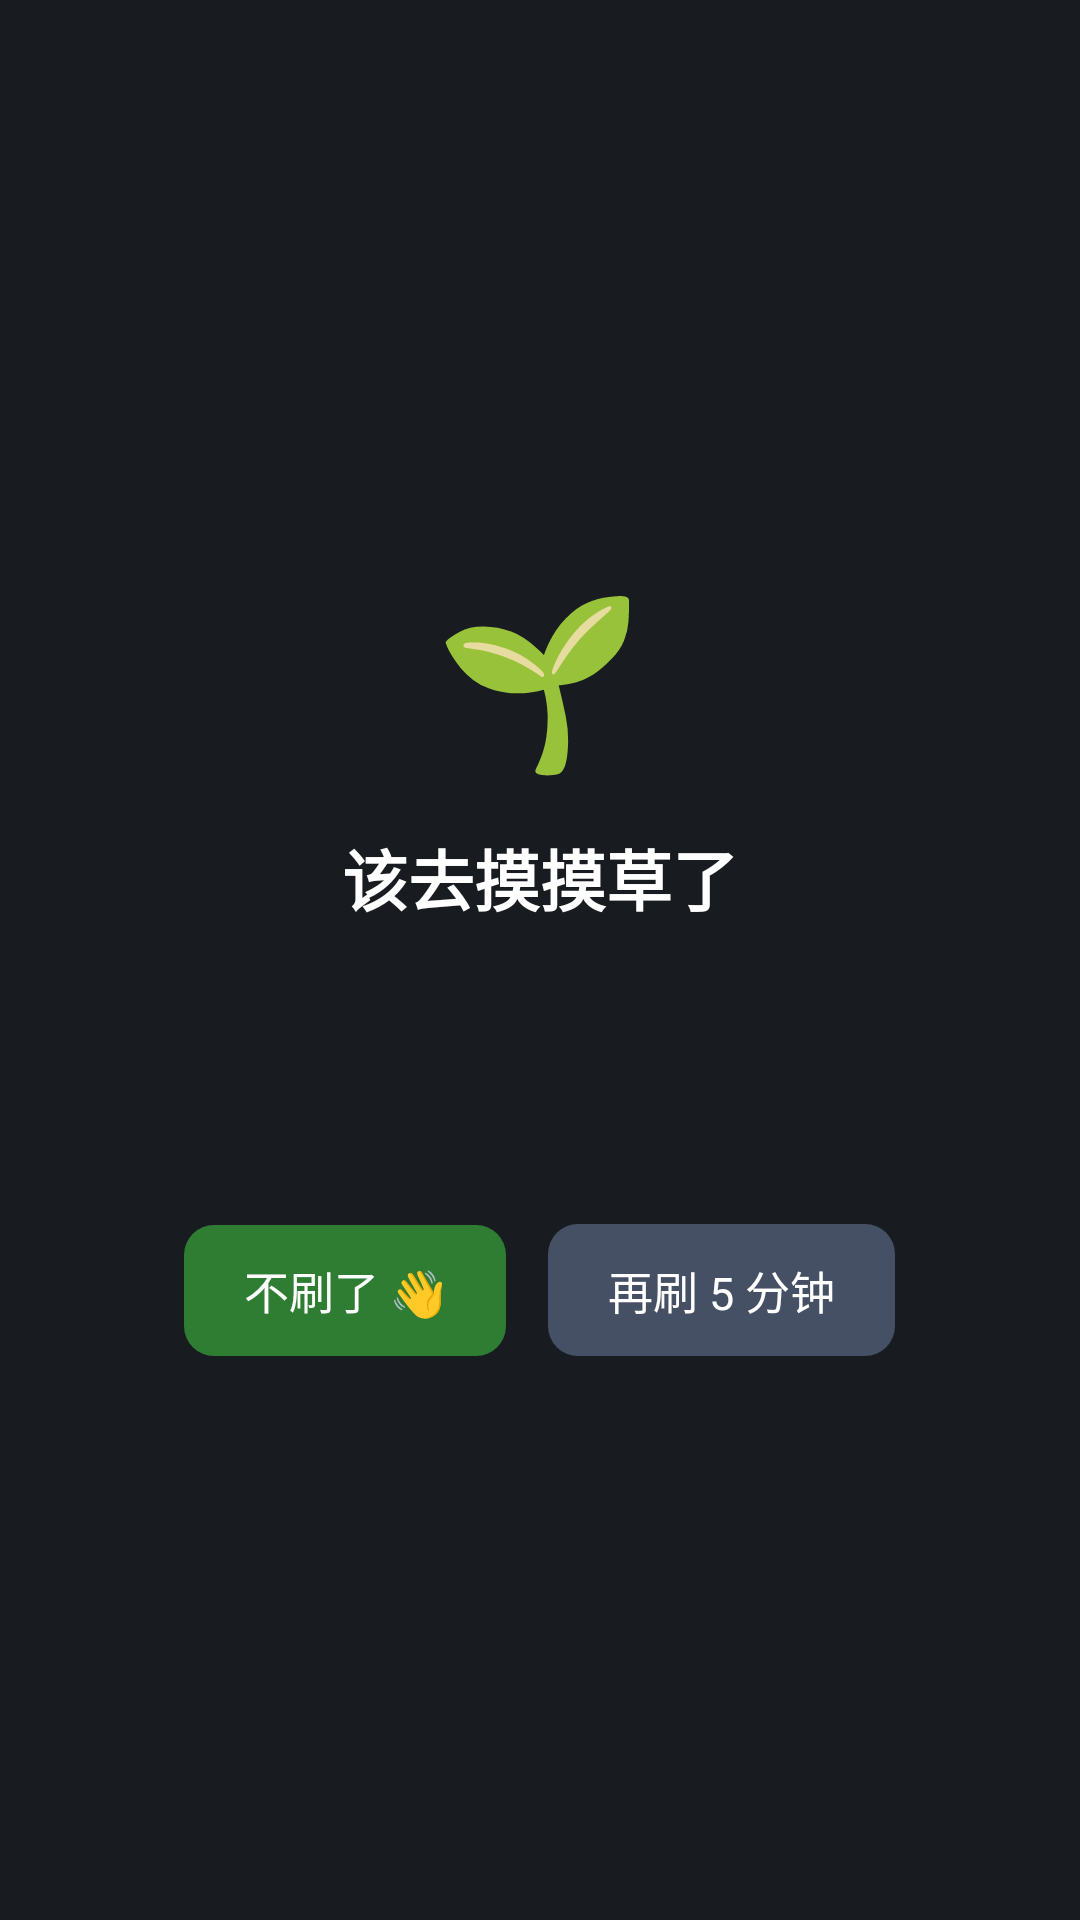

Here is an Android app screen rendered from its layout file. Give the layout XML and the strings, colors and styles it references.
<!-- AndroidManifest.xml: application theme Theme.TouchGrass -->
<!-- res/layout/overlay_intervention.xml -->
<?xml version="1.0" encoding="utf-8"?>
<LinearLayout xmlns:android="http://schemas.android.com/apk/res/android"
    android:layout_width="match_parent"
    android:layout_height="match_parent"
    android:background="#F30D1117"
    android:clickable="true"
    android:gravity="center"
    android:orientation="vertical">

    <TextView
        android:layout_width="wrap_content"
        android:layout_height="wrap_content"
        android:text="🌱"
        android:textSize="56sp" />

    <TextView
        android:layout_width="wrap_content"
        android:layout_height="wrap_content"
        android:layout_marginTop="14dp"
        android:text="该去摸摸草了"
        android:textColor="#FFFFFF"
        android:textSize="22sp"
        android:textStyle="bold" />

    <TextView
        android:id="@+id/text_reason"
        android:layout_width="wrap_content"
        android:layout_height="wrap_content"
        android:layout_marginTop="10dp"
        android:gravity="center"
        android:paddingHorizontal="36dp"
        android:textColor="#B8C1D2"
        android:textSize="15sp" />

    <TextView
        android:id="@+id/text_countdown"
        android:layout_width="wrap_content"
        android:layout_height="wrap_content"
        android:layout_marginTop="30dp"
        android:textColor="#8A93A6"
        android:textSize="14sp" />

    <LinearLayout
        android:id="@+id/row_choices"
        android:layout_width="wrap_content"
        android:layout_height="wrap_content"
        android:layout_marginTop="20dp"
        android:orientation="horizontal">

        <TextView
            android:id="@+id/btn_leave"
            android:layout_width="wrap_content"
            android:layout_height="wrap_content"
            android:background="@drawable/bg_overlay_button"
            android:backgroundTint="#2E7D32"
            android:paddingHorizontal="20dp"
            android:paddingVertical="11dp"
            android:text="不刷了 👋"
            android:textColor="#FFFFFF"
            android:textSize="15sp" />

        <TextView
            android:id="@+id/btn_more"
            android:layout_width="wrap_content"
            android:layout_height="wrap_content"
            android:layout_marginStart="14dp"
            android:background="@drawable/bg_overlay_button"
            android:backgroundTint="#455064"
            android:paddingHorizontal="20dp"
            android:paddingVertical="11dp"
            android:text="再刷 5 分钟"
            android:textColor="#FFFFFF"
            android:textSize="15sp" />
    </LinearLayout>
</LinearLayout>
<!-- resources referenced by this layout -->
<resources>
  <!-- drawable bg_overlay_button (drawable) -->
  <?xml version="1.0" encoding="utf-8"?>
  <shape xmlns:android="http://schemas.android.com/apk/res/android"
      android:shape="rectangle">
      <solid android:color="#FFFFFF" />
      <corners android:radius="10dp" />
  </shape>
  <style name="Theme.TouchGrass" parent="Theme.Material3.DayNight.NoActionBar" />
</resources>
